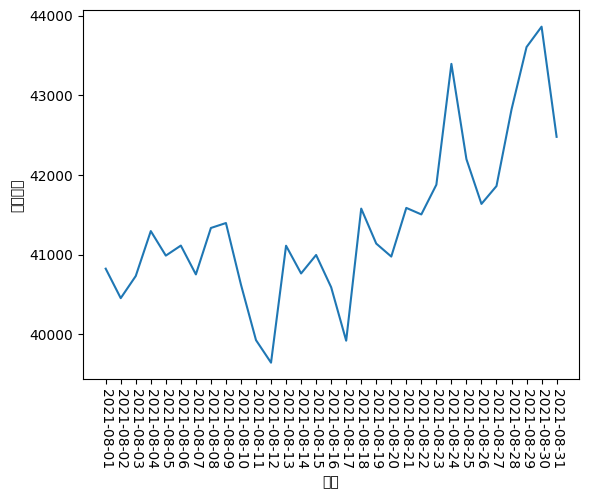

This chart was generated by the following Python code:
# !-_-! coding=utf8 !-_-!

import time
import math
import random
import datetime
import calendar
import numpy as np
import matplotlib.pyplot as plt
from matplotlib import ticker

plt.rcParams['font.sans-serif']=['SimHei']
plt.rcParams['axes.unicode_minus'] = False

'''
目的: 累计增加日调用数，得到微服务调用次数稳步增长的每日调用数据及曲线
start: 16352273
to: 20028329
avg:
    1、9月：日调用量平均3.2w
    2、10月：月调用量平均3.5w
    3、11月，月调用量平均3.8w
    4、12月，月调用量平均4.2w
'''


def getBetweenDay(month, year=2021, begin_date=None):
    date_list = []
    if begin_date:
        begin_date = datetime.datetime.strptime(begin_date, "%Y-%m-%d")
    else:
        begin_date = datetime.datetime(year,month,day=1)
    end_date = datetime.datetime(year, month, day=calendar.monthrange(year,month)[1])
    while begin_date <= end_date:
        date_str = begin_date.strftime("%Y-%m-%d")
        date_list.append(date_str)
        begin_date += datetime.timedelta(days=1)
    return date_list


def randoms_genner():
    d1 = np.random.randint(-300, -100, 10)
    d2 = np.random.randint(100, 300, 10)
    nums = []
    for i in d1: nums.append(i)
    for i in d2: nums.append(i)
    return nums


def do_random(avgs, dates, low, high):
    arrs = []
    result = dict()
    for k in dates:
        v = avgs * random.uniform(low, high)
        result[k] = math.ceil(v)
        arrs.append(math.ceil(v))
    return arrs


def hui_zong(a1, a2):
    for a in a2:
        a1.append(a)
    return a1


def gen_month(avgs, dates, low=None, high=None):
    date_lens = len(dates)
    # 方案1
    date1 = dates[: date_lens // 3]
    date2 = dates[date_lens // 3: date_lens // 3 + date_lens // 3]
    date3 = dates[date_lens // 3 + date_lens // 3:]
    arr1 = do_random(avgs, date1, 0.95, 1.03)
    arr2 = do_random(avgs, date2, 0.96, 1.07)
    arr3 = do_random(avgs, date3, 0.98, 1.10)
    arr = []
    arr = hui_zong(arr, arr1)
    arr = hui_zong(arr, arr2)
    arr = hui_zong(arr, arr3)
    t = 0
    for i in arr:
        t += i

    # 方案2
    # avgs = 37398
    #
    # arr = do_random(avgs, dates, low, high)


    # arr = hui_zong(arr, arr3)
    t = 0
    for i in arr:
        t += i

    print("月份: {}, 日平均调用: {}".format(dates[0].split("-")[1], t//len(dates)))
    return arr


def month():
    pass


def main(start, avg, m):
    times_start = start

    avg_12 = avg * 1000

    dates_12 = getBetweenDay(m)

    nums12 = gen_month(avg_12, dates_12)


    x = []
    x = hui_zong(x, dates_12)

    y = []
    y = hui_zong(y, nums12)

    plt.rcParams['savefig.dpi'] = 500  # 图片像素
    plt.rcParams['figure.dpi'] = 500  # 分辨率

    newy = []
    for index, value in enumerate(y):
        if index == 0:
            newy.append(value)
            continue
        if abs(y[index] - y[index-1]) < 800:
            continue
        if abs(y[index] - y[index-1]) >= 800 and abs(y[index] - y[index-1]) < 1500:
            if y[index] > y[index-1]:
                y[index] = y[index] - 800
            else:
                y[index] = y[index] + 800
        elif abs(y[index] - y[index-1]) >= 1500:
            if y[index] > y[index-1]:
                y[index] = y[index] - 1200
            else:
                y[index] = y[index] + 1200



    # plt.plot(x, y)
    fig, ax = plt.subplots(1, 1)
    ax.plot(x, y)
    # ax.xaxis.set_major_locator(ticker.MultipleLocator(5))
    plt.xlabel("日期")
    plt.ylabel("日调用量")
    plt.xticks(rotation=270)

    plt.show()

    cha = []
    for i, v in enumerate(y):
        if i == 0:
            cha.append(0)
        if i == len(y)-1:
            break
        cha.append(y[i+1] - v)

    print("调用量每日较前一日波动:",cha)
    print("每日实际调用量: ", y)
    print(x)


if __name__ == "__main__":
    start, avg, m = 25441304, 43, 5
    start, avg, m = 26794973, 42, 6
    start, avg, m = 28066189, 41.5, 7
    start, avg, m = 29364987, 41, 8

    main(start, avg, m)
